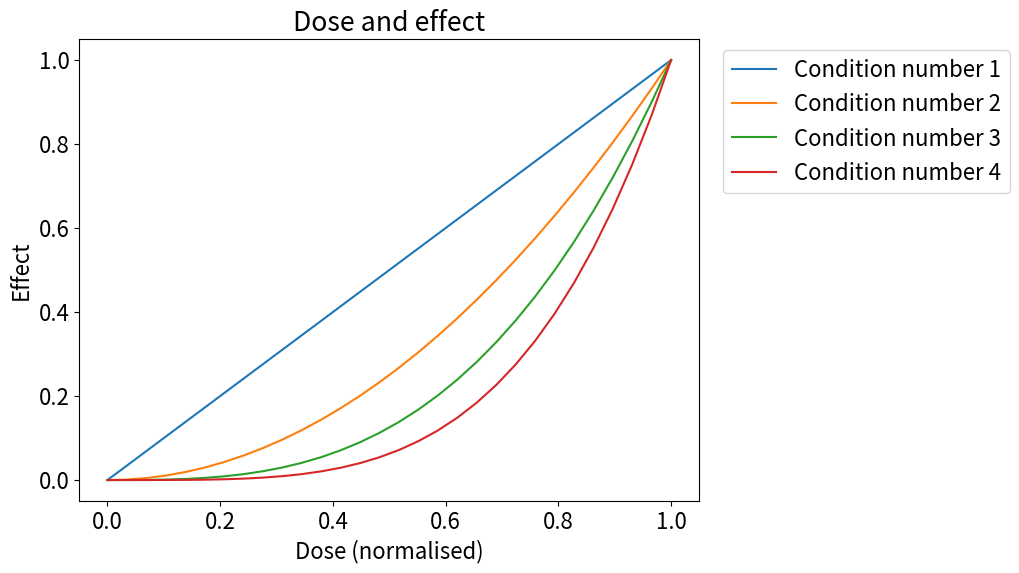

Write the Python code that produced this figure.
import numpy as np
import matplotlib.pyplot as plt

plt.rcParams['font.size'] = 16
x = np.linspace(0, 1, 30)
fig, ax = plt.subplots(figsize=(8, 6))
for k in range(4):
    ax.plot(x, x ** (k + 1), label=f'Condition number {k + 1}')
ax.set_xlabel('Dose (normalised)')
ax.set_ylabel('Effect')
ax.set_title('Dose and effect')
ax.legend(bbox_to_anchor=(1.02, 1), loc='upper left')
fig.savefig('outside.png', dpi=300, bbox_inches='tight')
